The GitHub repository JPacoch/mountains_classifier contains a labelled image folder "data" with 2 categories: highlands, mountains. Examples follow, each with its label.

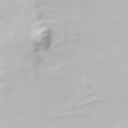
Label: highlands

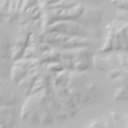
Label: highlands

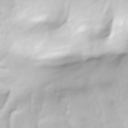
Label: highlands

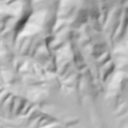
Label: mountains

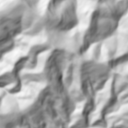
Label: mountains

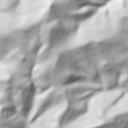
Label: mountains
